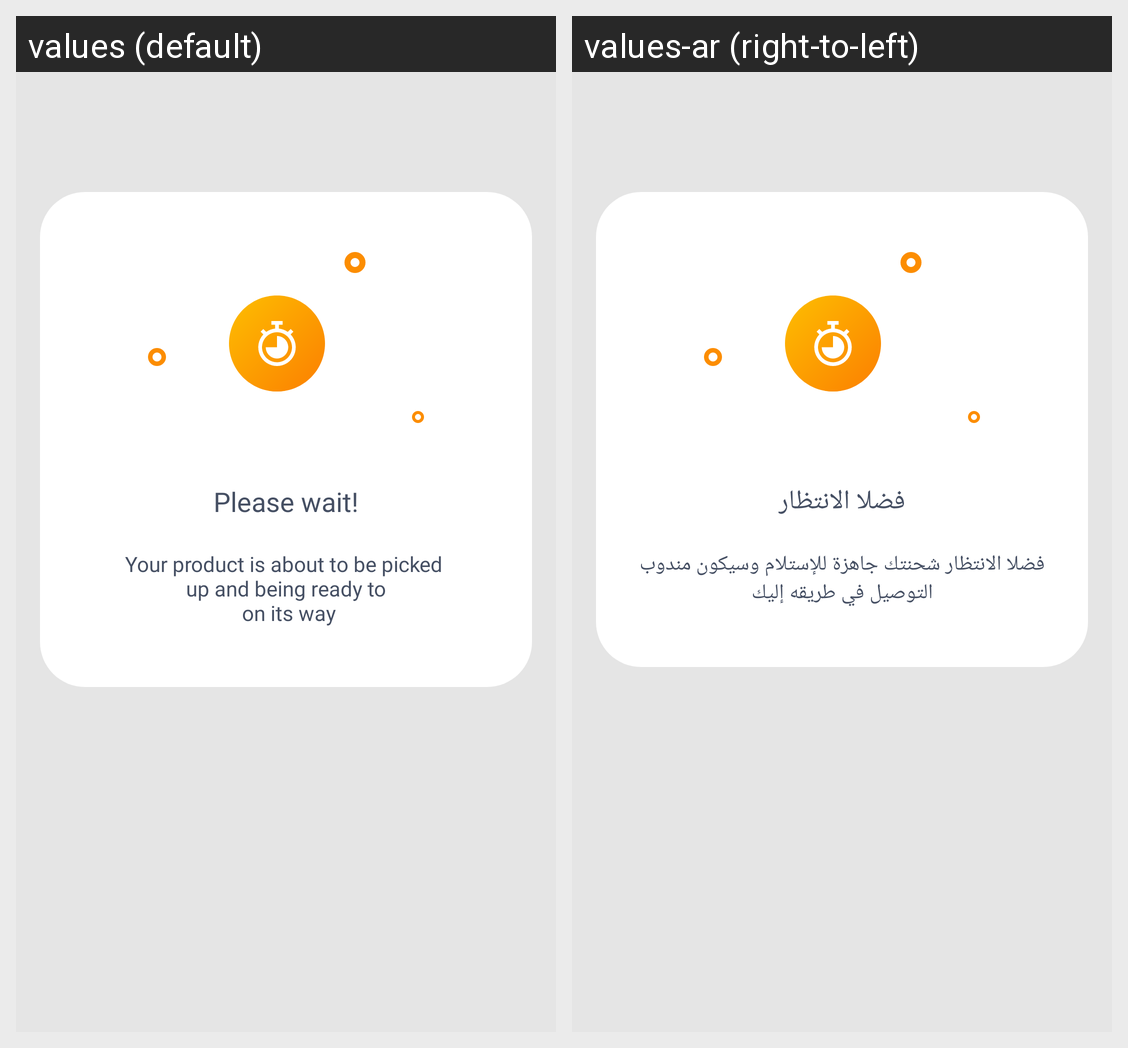

Here is an Android app screen in its default locale and in the app's own translations. Write out the translated-string differences for the strings that appear on this screen.
Android screen res/layout/ready_for_delivery_layout.xml rendered under 2 locales, left to right: values (default), values-ar (right-to-left). Device: Nexus 5 (rendered at 1080×1920; each locale shown at half size, 540×960, under a caption strip naming it); theme AppThemeRegular.
Strings drawn on this screen, with the default value and each locale's value (text and hints the layout hard-codes, and strings that could not be matched under every locale, appear in the picture but are not listed):

please_wait
  values: Please wait!
  values-ar: فضلا الانتظار

please_wait_warning
  values: Your product is about to be picked 
       up and being ready to 
       on its way
  values-ar: فضلا الانتظار شحنتك جاهزة للإستلام وسيكون مندوب التوصيل في طريقه إليك
